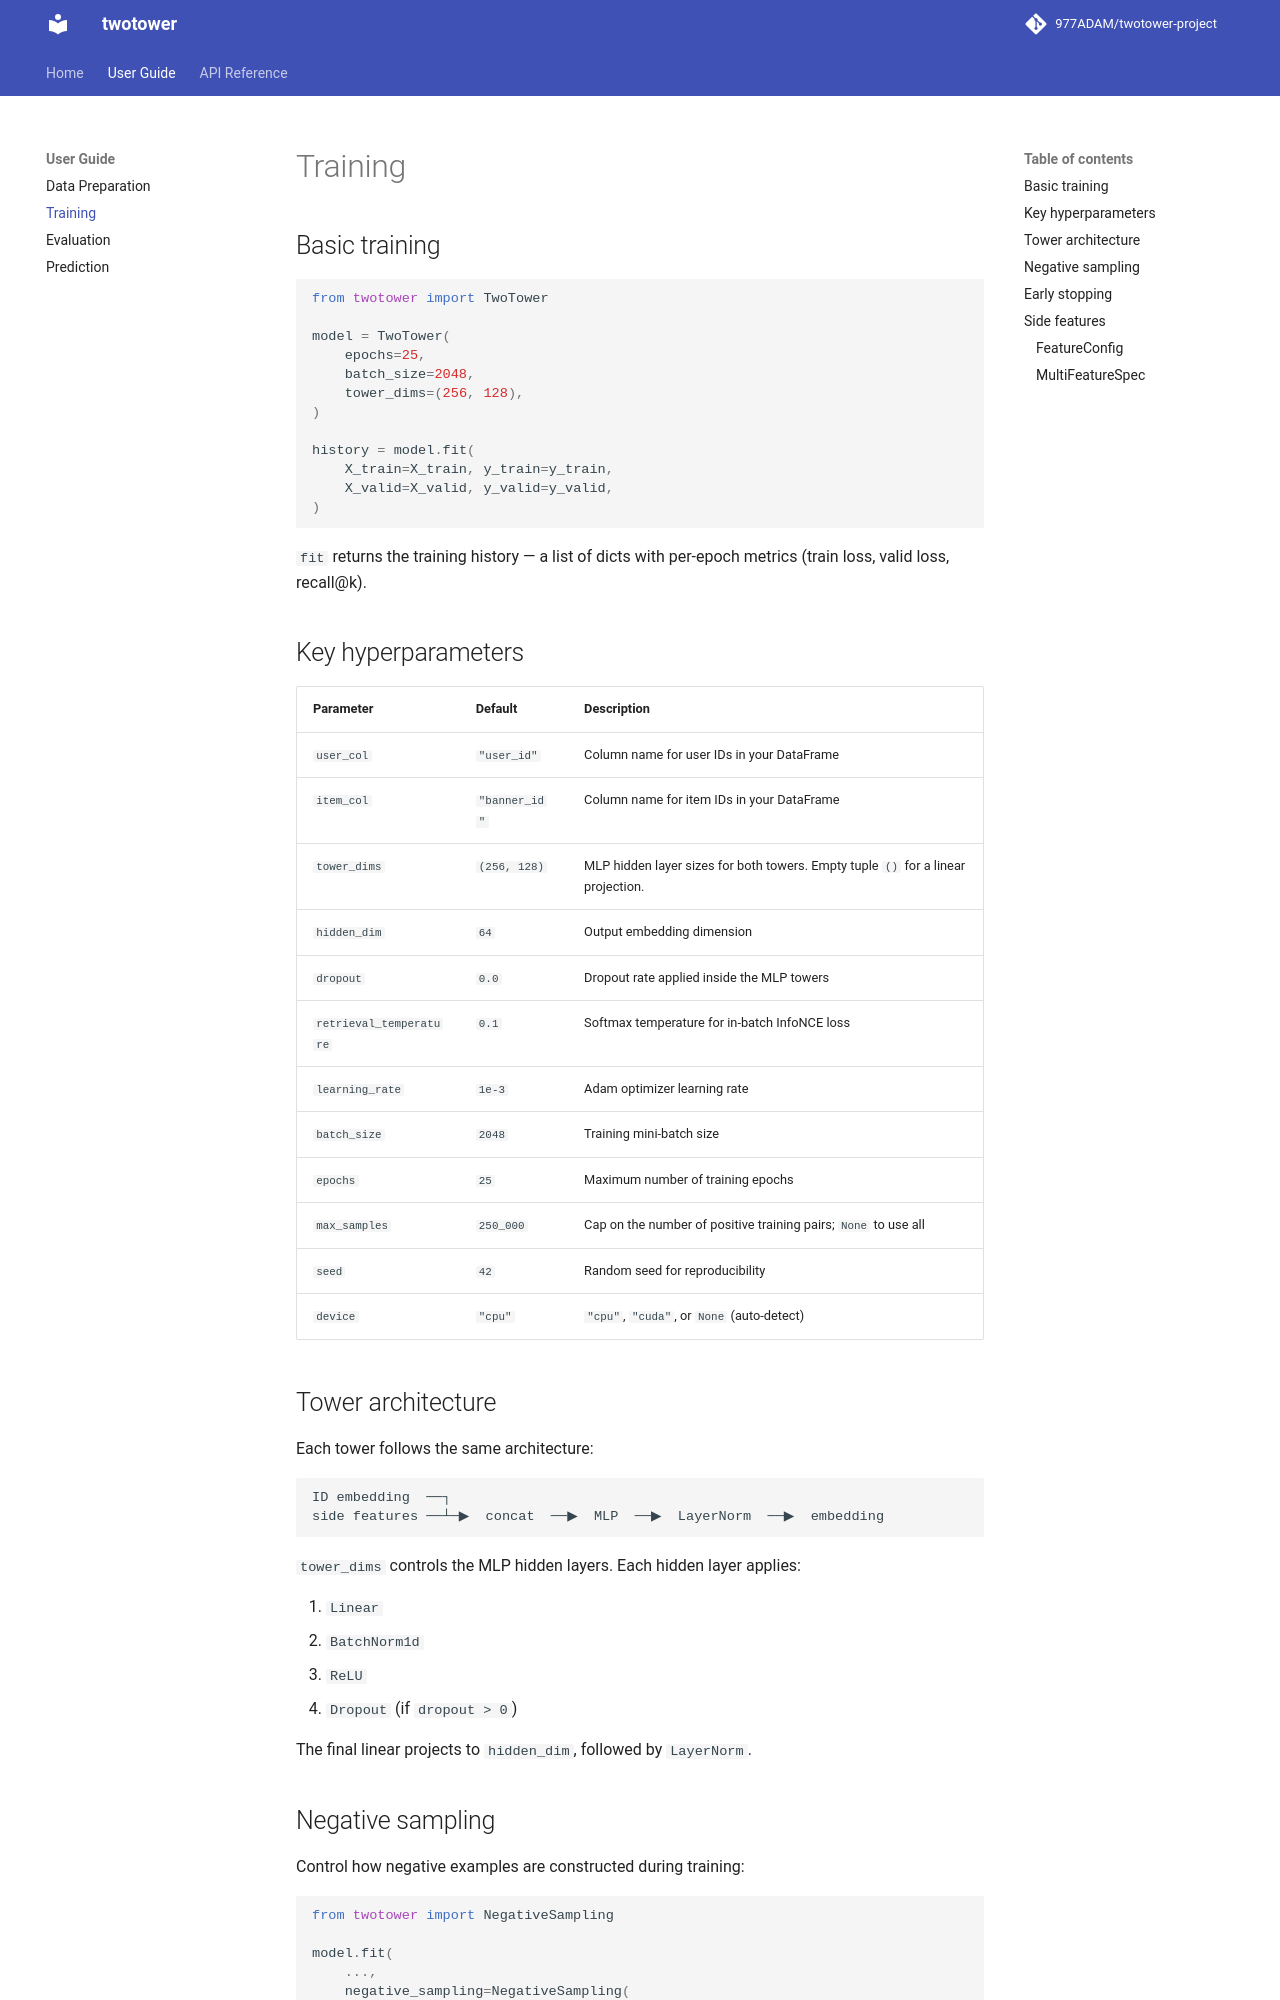

repository: 977ADAM/twotower-project · page: guide/training/index.html · generator: mkdocs

# Training

## Basic training

```python
from twotower import TwoTower

model = TwoTower(
    epochs=25,
    batch_size=2048,
    tower_dims=(256, 128),
)

history = model.fit(
    X_train=X_train, y_train=y_train,
    X_valid=X_valid, y_valid=y_valid,
)
```

`fit` returns the training history — a list of dicts with per-epoch metrics (train loss, valid loss, recall@k).

## Key hyperparameters

| Parameter | Default | Description |
|---|---|---|
| `user_col` | `"user_id"` | Column name for user IDs in your DataFrame |
| `item_col` | `"banner_id"` | Column name for item IDs in your DataFrame |
| `tower_dims` | `(256, 128)` | MLP hidden layer sizes for both towers. Empty tuple `()` for a linear projection. |
| `hidden_dim` | `64` | Output embedding dimension |
| `dropout` | `0.0` | Dropout rate applied inside the MLP towers |
| `retrieval_temperature` | `0.1` | Softmax temperature for in-batch InfoNCE loss |
| `learning_rate` | `1e-3` | Adam optimizer learning rate |
| `batch_size` | `2048` | Training mini-batch size |
| `epochs` | `25` | Maximum number of training epochs |
| `max_samples` | `250_000` | Cap on the number of positive training pairs; `None` to use all |
| `seed` | `42` | Random seed for reproducibility |
| `device` | `"cpu"` | `"cpu"`, `"cuda"`, or `None` (auto-detect) |

## Tower architecture

Each tower follows the same architecture:

```
ID embedding  ──┐
side features ──┴─▶  concat  ──▶  MLP  ──▶  LayerNorm  ──▶  embedding
```

`tower_dims` controls the MLP hidden layers. Each hidden layer applies:

1. `Linear`
2. `BatchNorm1d`
3. `ReLU`
4. `Dropout` (if `dropout > 0`)

The final linear projects to `hidden_dim`, followed by `LayerNorm`.
